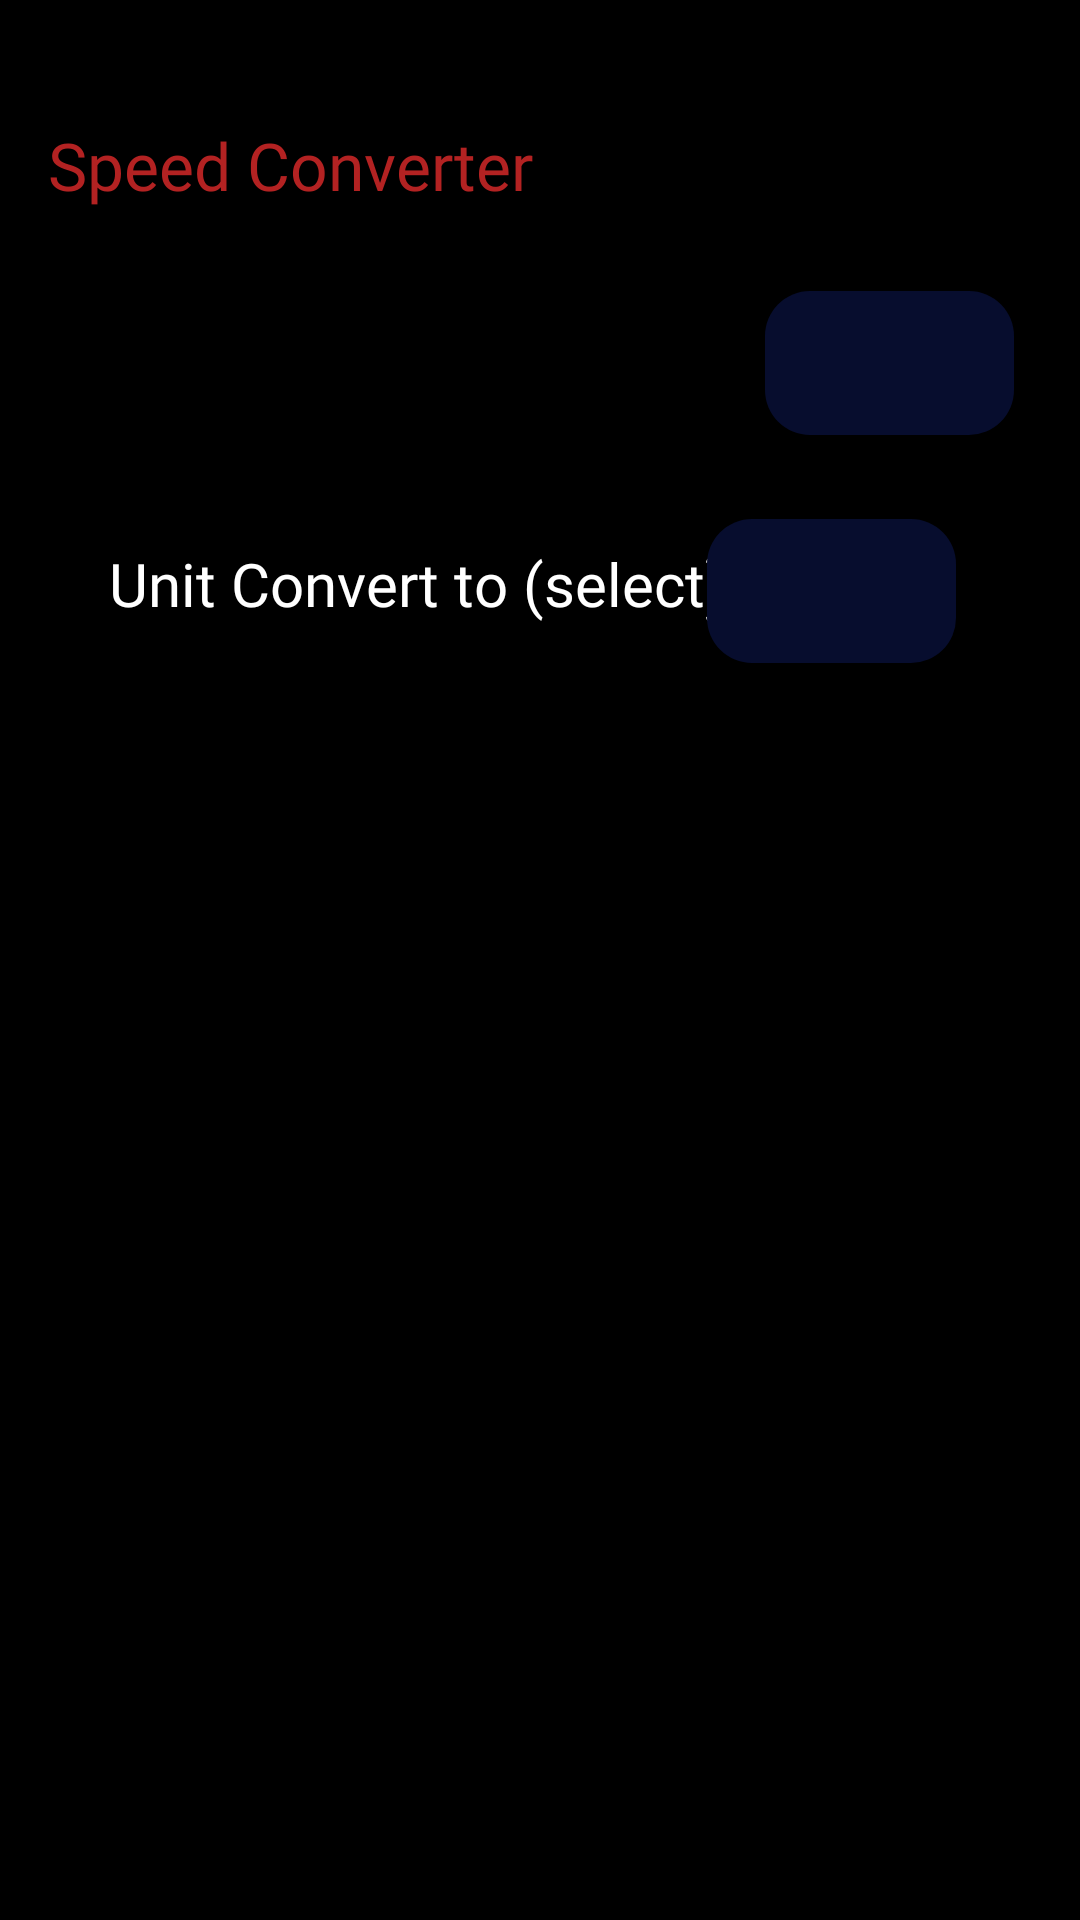

This screen was rendered from an Android layout file. Write that file and the resources it references.
<!-- AndroidManifest.xml: application theme Theme.MeasureMate -->
<!-- res/layout/activity_speed.xml -->
<?xml version="1.0" encoding="utf-8"?>
<androidx.constraintlayout.widget.ConstraintLayout xmlns:android="http://schemas.android.com/apk/res/android"
    xmlns:app="http://schemas.android.com/apk/res-auto"
    xmlns:tools="http://schemas.android.com/tools"
    android:id="@+id/speed_main"
    android:layout_width="match_parent"
    android:layout_height="match_parent"
    android:background="@color/black"
    tools:context=".Speed">

    <FrameLayout
        android:id="@+id/frameLayout"
        android:layout_width="match_parent"
        android:layout_height="400dp"
        app:layout_constraintBottom_toBottomOf="parent"
        app:layout_constraintEnd_toEndOf="parent"
        app:layout_constraintHorizontal_bias="0.0"
        app:layout_constraintStart_toStartOf="parent"
        app:layout_constraintTop_toTopOf="parent"
        app:layout_constraintVertical_bias="1.0" />

    <FrameLayout

        android:id="@+id/speed_text_frameLayout"
        android:layout_width="241dp"
        android:layout_height="53dp"
        android:layout_marginStart="22dp"
        android:layout_marginTop="92dp"
        app:layout_constraintBottom_toTopOf="@+id/frameLayout"
        app:layout_constraintEnd_toEndOf="parent"
        app:layout_constraintEnd_toStartOf="@+id/speed_spinner"
        app:layout_constraintHorizontal_bias="0.5"
        app:layout_constraintStart_toStartOf="parent"
        app:layout_constraintTop_toTopOf="parent"
        app:layout_constraintVertical_bias="0.0">

    </FrameLayout>

    <TextView
        android:id="@+id/textView3"
        android:layout_width="208dp"
        android:layout_height="42dp"
        android:layout_marginStart="12dp"
        android:layout_marginTop="28dp"
        android:layout_marginEnd="160dp"
        android:fontFamily="@font/alata"
        android:gravity=""
        android:text="@string/speed_converter"
        android:textColor="#B32222"
        android:textSize="22sp"
        app:layout_constraintBottom_toTopOf="@+id/speed_text_frameLayout"
        app:layout_constraintEnd_toEndOf="parent"
        app:layout_constraintHorizontal_bias="0.0"
        app:layout_constraintStart_toStartOf="@+id/speed_text_frameLayout"
        app:layout_constraintTop_toTopOf="parent"
        app:layout_constraintVertical_bias="0.272" />

    <Spinner
        android:id="@+id/speed_spinner"
        android:layout_width="83dp"
        android:layout_height="48dp"
        android:layout_marginStart="10dp"
        android:layout_marginTop="96dp"
        android:layout_marginEnd="40dp"
        android:background="@drawable/spinner_back"
        app:layout_constraintBottom_toBottomOf="@+id/speed_text_frameLayout"
        app:layout_constraintEnd_toEndOf="parent"
        app:layout_constraintHorizontal_bias="0.5"
        app:layout_constraintStart_toEndOf="@+id/speed_text_frameLayout"
        app:layout_constraintTop_toTopOf="parent"
        app:layout_constraintVertical_bias="1.0" />

    <TextView
        android:id="@+id/textView4"
        android:layout_width="241dp"
        android:layout_height="53dp"
        android:layout_marginTop="168dp"
        android:fontFamily="@font/alata"
        android:gravity="center"
        android:text="@string/unit_convert_to_select"
        android:textColor="@color/white"
        android:textSize="20sp"
        app:layout_constraintEnd_toEndOf="parent"
        app:layout_constraintHorizontal_bias="0.158"
        app:layout_constraintStart_toStartOf="parent"
        app:layout_constraintTop_toTopOf="parent" />

    <Spinner
        android:id="@+id/speed_spinner2"
        android:layout_width="83dp"
        android:layout_height="48dp"
        android:layout_marginEnd="44dp"
        android:layout_marginStart="12dp"
        android:background="@drawable/spinner_back"
        app:layout_constraintBottom_toBottomOf="@+id/textView4"
        app:layout_constraintEnd_toEndOf="parent"
        app:layout_constraintHorizontal_bias="0.937"
        app:layout_constraintStart_toEndOf="@+id/textView4"
        app:layout_constraintTop_toBottomOf="@+id/speed_spinner"
        app:layout_constraintVertical_bias="1.0" />

    <TextView
        android:id="@+id/speed_result"
        android:layout_width="270dp"
        android:layout_height="55dp"
        android:layout_marginTop="260dp"
        android:background="@drawable/key_background"
        android:gravity="center"
        android:textColor="@color/white"
        android:textSize="22sp"
        app:layout_constraintBottom_toTopOf="@+id/frameLayout"
        app:layout_constraintEnd_toEndOf="parent"
        app:layout_constraintHorizontal_bias="0.496"
        app:layout_constraintStart_toStartOf="parent"
        app:layout_constraintTop_toTopOf="parent"
        app:layout_constraintVertical_bias="0.187" />


</androidx.constraintlayout.widget.ConstraintLayout>
<!-- resources referenced by this layout -->
<resources>
  <color name="black">#FF000000</color>
  <color name="white">#FFFFFFFF</color>
  <!-- drawable key_background (drawable) -->
  <?xml version="1.0" encoding="utf-8"?>
  <shape xmlns:android="http://schemas.android.com/apk/res/android">
      <solid android:color="#1D1B1B"/>
  
      <corners android:radius="360sp"/>
  </shape>
  <!-- drawable spinner_back (drawable) -->
  <?xml version="1.0" encoding="utf-8"?>
  <shape xmlns:android="http://schemas.android.com/apk/res/android">
      <solid android:color="#070D2E"/>
      <corners android:radius="15dp"/>
  </shape>
  <string name="speed_converter">Speed Converter</string>
  <string name="unit_convert_to_select">Unit Convert to (select)</string>
  <style name="Theme.MeasureMate" parent="Base.Theme.MeasureMate" />
  <style name="Base.Theme.MeasureMate" parent="Theme.AppCompat.DayNight.NoActionBar">
          
          
      </style>
</resources>
